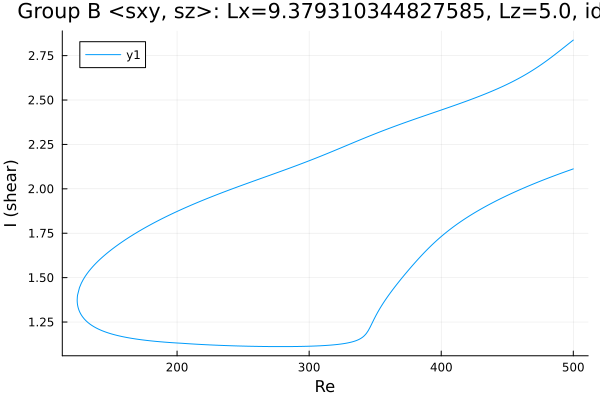

Data behind this chart, as committed beside it:
Re, shear
500.0, 2.112
499, 2.109
497.6, 2.106
496.1, 2.102
494.7, 2.098
493.3, 2.095
491.9, 2.091
490.5, 2.087
489.1, 2.083
487.7, 2.079
486.2, 2.075
484.8, 2.071
483.4, 2.067
482, 2.063
480.6, 2.059
479.2, 2.055
477.8, 2.051
476.4, 2.047
474.9, 2.043
473.5, 2.039
472.1, 2.034
470.7, 2.03
469.3, 2.026
467.9, 2.021
466.5, 2.017
465, 2.013
463.6, 2.008
462.2, 2.004
460.8, 1.999
459.4, 1.994
458, 1.99
456.6, 1.985
455.1, 1.98
453.7, 1.976
452.3, 1.971
450.9, 1.966
449.5, 1.961
448.1, 1.956
446.7, 1.951
445.2, 1.946
443.8, 1.94
442.4, 1.935
441, 1.93
439.6, 1.924
438.2, 1.919
436.8, 1.913
435.3, 1.908
433.9, 1.902
432.5, 1.896
431.1, 1.89
429.7, 1.884
428.3, 1.878
426.9, 1.872
425.4, 1.866
424, 1.86
422.6, 1.853
421.2, 1.847
419.8, 1.84
418.4, 1.833
417, 1.826
... 534 more rows
